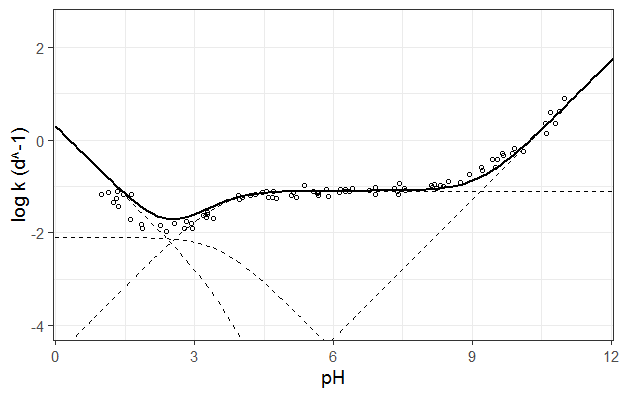

The table this chart was drawn from, first rows:
pH, logk
0.981, -4.327
1.14, -4.293
1.33, -4.274
1.467, -4.326
1.637, -4.336
1.32, -4.421
1.256, -4.497
1.362, -4.578
1.617, -4.872
1.85, -4.976
1.871, -5.061
2.273, -5.004
2.39, -5.128
2.569, -4.957
2.791, -5.07
2.95, -5.056
2.928, -4.947
2.833, -4.904
3.196, -4.783
3.261, -4.818
3.282, -4.753
3.282, -4.711
3.406, -4.851
3.975, -4.445
4.025, -4.403
3.946, -4.348
4.198, -4.361
4.307, -4.338
4.465, -4.286
4.545, -4.264
4.696, -4.27
4.596, -4.393
4.675, -4.383
4.769, -4.419
5.094, -4.351
5.144, -4.28
5.195, -4.386
5.382, -4.14
5.563, -4.263
5.686, -4.276
5.664, -4.318
5.671, -4.354
5.895, -4.363
5.852, -4.214
6.126, -4.279
6.155, -4.214
6.256, -4.211
6.263, -4.256
6.336, -4.273
6.415, -4.204
6.776, -4.25
6.906, -4.188
6.906, -4.331
7.31, -4.207
7.39, -4.262
7.412, -4.324
7.556, -4.252
7.527, -4.194
7.433, -4.087
8.119, -4.139
... 24 more rows
